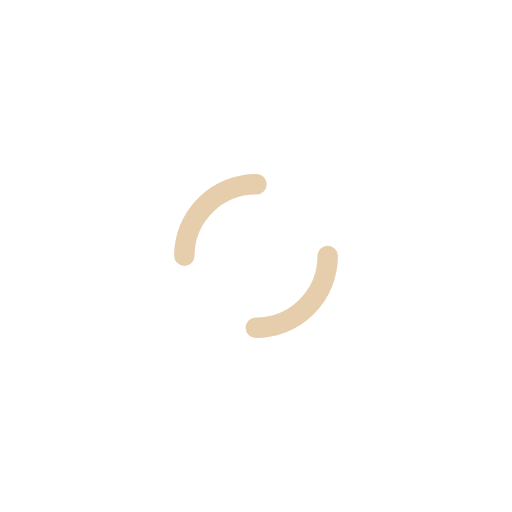
t = 0.00 s
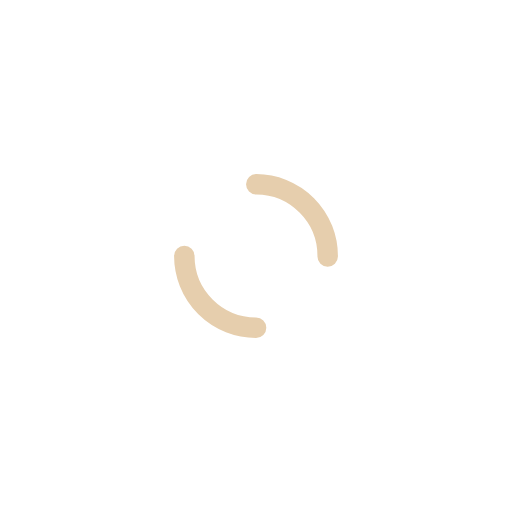
t = 0.26 s
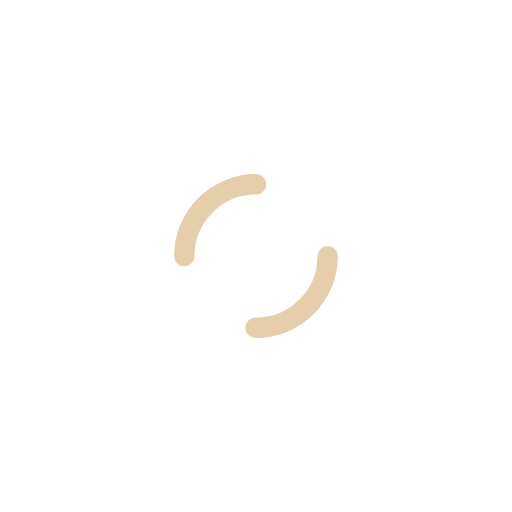
t = 0.53 s
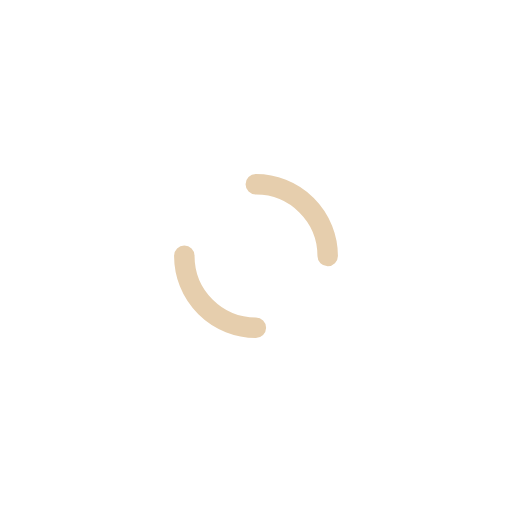
t = 0.79 s

The animated SVG that drew these frames (rendered in a browser with its animation timeline set to each time). Animation: 1 SMIL element (animateTransform=1); one cycle of 1.05 s, repeats indefinitely.

<?xml version="1.0" encoding="utf-8"?>
<svg xmlns="http://www.w3.org/2000/svg" xmlns:xlink="http://www.w3.org/1999/xlink" style="margin: auto; background: none; display: block; shape-rendering: auto;" width="314px" height="314px" viewBox="0 0 100 100" preserveAspectRatio="xMidYMid">
<circle cx="50" cy="50" r="14" stroke-width="4" stroke="#e6cead" stroke-dasharray="21.991148575128552 21.991148575128552" fill="none" stroke-linecap="round">
  <animateTransform attributeName="transform" type="rotate" repeatCount="indefinite" dur="1.0526315789473684s" keyTimes="0;1" values="0 50 50;360 50 50"></animateTransform>
</circle>
<!-- [ldio] generated by https://loading.io/ --></svg>